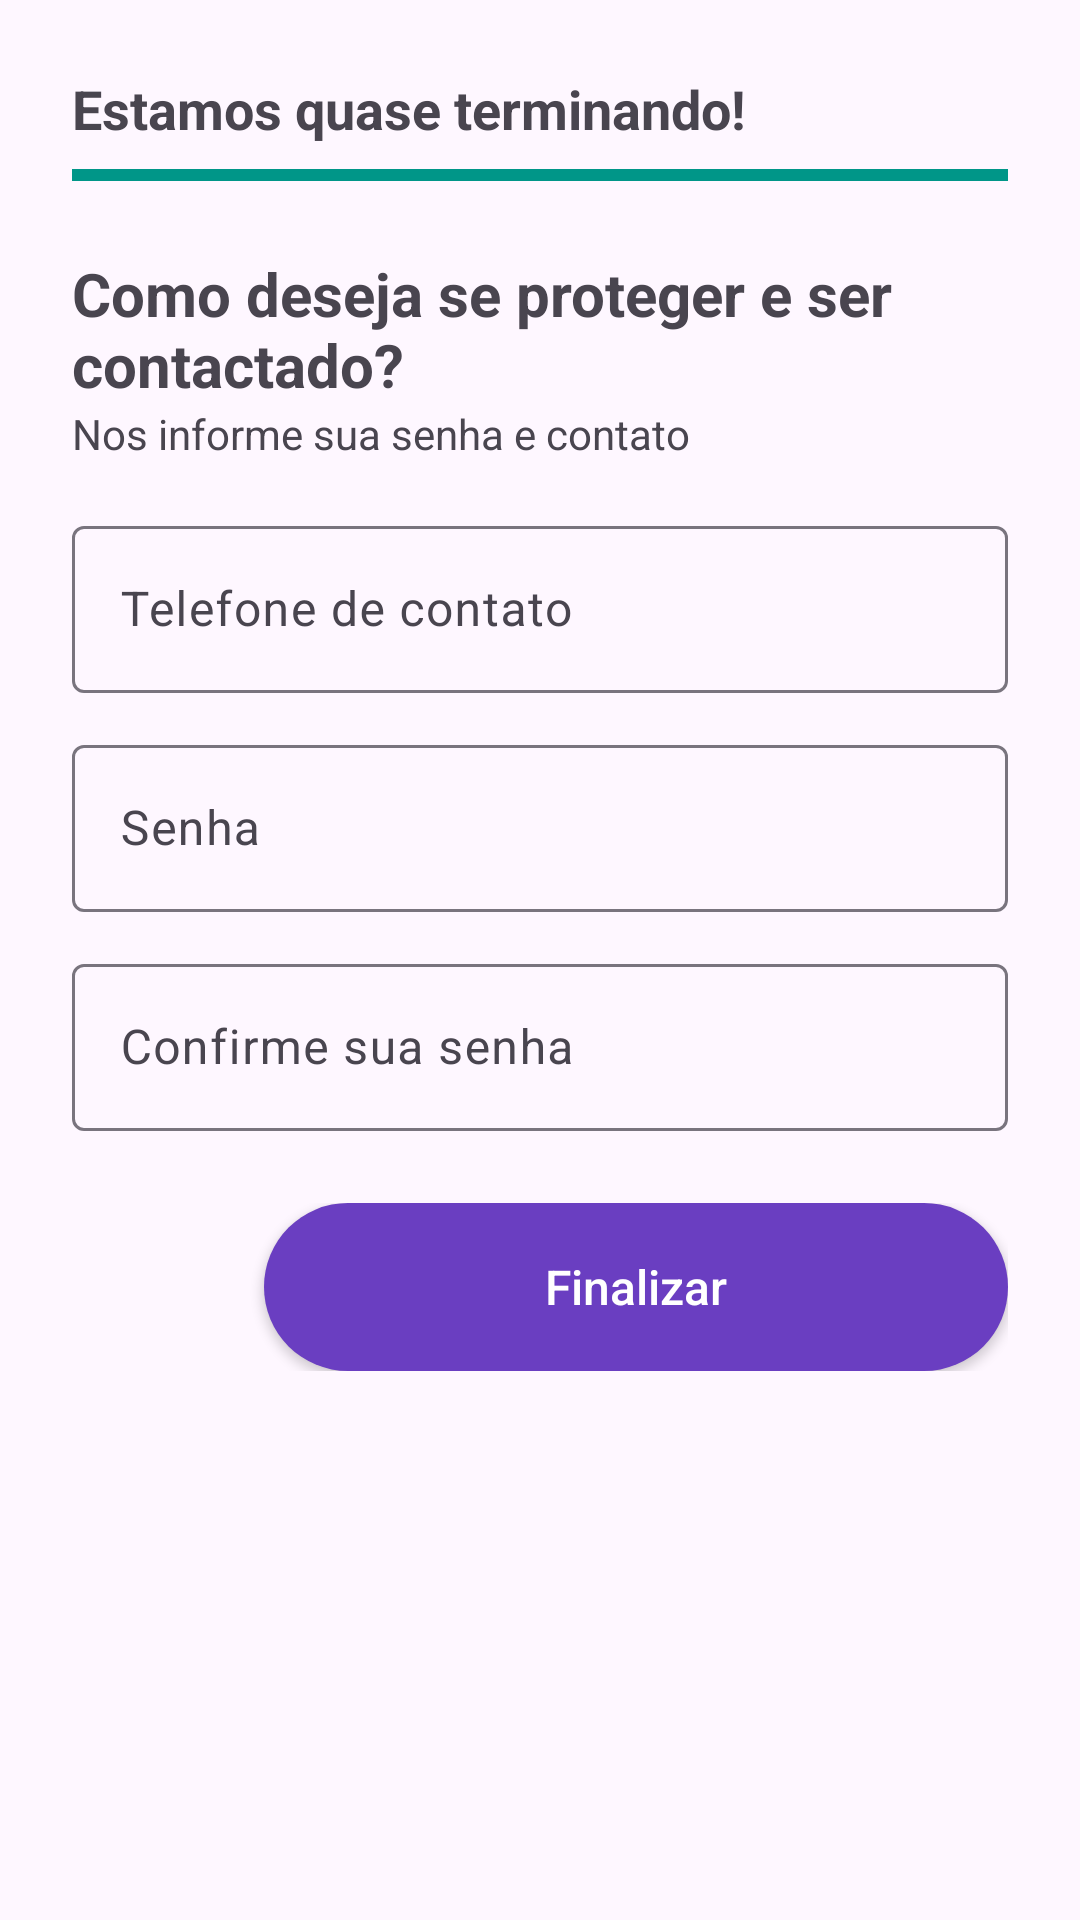

Write the Android layout XML for this screen, with the resource values it uses.
<!-- AndroidManifest.xml: application theme Theme.QuadroAgil -->
<!-- res/layout/fragment_cadastro_parte2.xml -->
<?xml version="1.0" encoding="utf-8"?>
<ScrollView xmlns:android="http://schemas.android.com/apk/res/android"
    xmlns:app="http://schemas.android.com/apk/res-auto"
    android:layout_width="match_parent"
    android:layout_height="match_parent"
    android:padding="24dp">

    <LinearLayout
        android:orientation="vertical"
        android:layout_width="match_parent"
        android:layout_height="wrap_content">

        <TextView
            android:layout_width="wrap_content"
            android:layout_height="wrap_content"
            android:text="Estamos quase terminando!"
            android:textSize="18sp"
            android:textStyle="bold"
            android:layout_marginBottom="8dp"/>

        <ProgressBar
            style="?android:attr/progressBarStyleHorizontal"
            android:layout_width="match_parent"
            android:layout_height="4dp"
            android:progress="100"
            android:progressTint="#009688"
            android:layout_marginBottom="24dp"/>

        <TextView
            android:layout_width="wrap_content"
            android:layout_height="wrap_content"
            android:text="Como deseja se proteger e ser contactado?"
            android:textSize="20sp"
            android:textStyle="bold"/>

        <TextView
            android:layout_width="wrap_content"
            android:layout_height="wrap_content"
            android:text="Nos informe sua senha e contato"
            android:layout_marginBottom="16dp"/>

        <com.google.android.material.textfield.TextInputLayout
            android:layout_width="match_parent"
            android:layout_height="wrap_content"
            android:hint="Telefone de contato">
            <com.google.android.material.textfield.TextInputEditText
                android:id="@+id/etTelefone"
                android:layout_width="match_parent"
                android:layout_height="wrap_content"
                android:inputType="phone"/>
        </com.google.android.material.textfield.TextInputLayout>

        <com.google.android.material.textfield.TextInputLayout
            android:layout_width="match_parent"
            android:layout_height="wrap_content"
            android:layout_marginTop="12dp"
            android:hint="Senha">
            <com.google.android.material.textfield.TextInputEditText
                android:id="@+id/etSenha"
                android:layout_width="match_parent"
                android:layout_height="wrap_content"
                android:inputType="textPassword"/>
        </com.google.android.material.textfield.TextInputLayout>

        <com.google.android.material.textfield.TextInputLayout
            android:layout_width="match_parent"
            android:layout_height="wrap_content"
            android:layout_marginTop="12dp"
            android:hint="Confirme sua senha">
            <com.google.android.material.textfield.TextInputEditText
                android:id="@+id/etConfirmarSenha"
                android:layout_width="match_parent"
                android:layout_height="wrap_content"
                android:inputType="textPassword"/>
        </com.google.android.material.textfield.TextInputLayout>

        
        <LinearLayout
            android:orientation="horizontal"
            android:layout_width="match_parent"
            android:layout_height="wrap_content"
            android:layout_marginTop="24dp"
            android:gravity="center_vertical"
            android:weightSum="1">

            <ImageButton
                android:id="@+id/btnVoltar"
                android:layout_width="48dp"
                android:layout_height="48dp"
                android:background="?attr/selectableItemBackgroundBorderless"
                android:src="@drawable/ic_arrow_back"
                android:contentDescription="Voltar" />

            <Button
                android:id="@+id/btnFinalizar"
                android:layout_width="0dp"
                android:layout_height="56dp"
                android:layout_weight="1"
                android:text="Finalizar"
                android:textAllCaps="false"
                android:textSize="16sp"
                android:layout_marginStart="16dp"
                android:background="@drawable/rounded_button"
                android:textColor="@android:color/white"/>
        </LinearLayout>

    </LinearLayout>
</ScrollView>
<!-- resources referenced by this layout -->
<resources>
  <!-- drawable rounded_button (drawable) -->
  <shape xmlns:android="http://schemas.android.com/apk/res/android"
      android:shape="rectangle">
      <solid android:color="#6A3EC1"/>
      <corners android:radius="28dp"/>
  </shape>
  <style name="Theme.QuadroAgil" parent="Base.Theme.QuadroAgil" />
  <style name="Base.Theme.QuadroAgil" parent="Theme.Material3.DayNight.NoActionBar">
          
          
      </style>
</resources>
